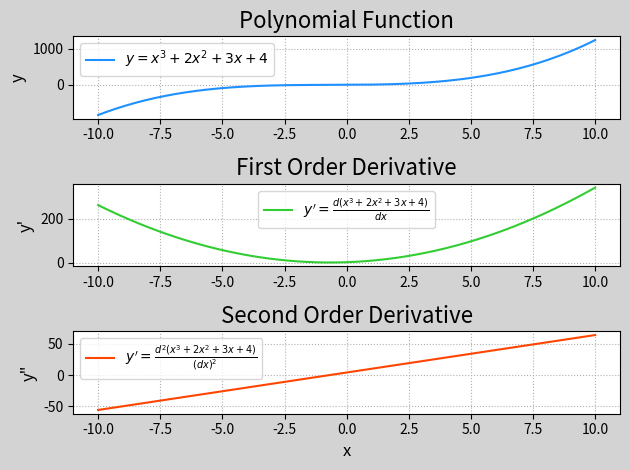

The matplotlib source for this figure:
# -*- coding: utf-8 -*-
from __future__ import unicode_literals
import numpy as np
import matplotlib.pyplot as mp
x = np.linspace(-10, 10, 201)
# y = x^3 + 2x^2 + 3x + 4
# y = x ** 3 + 2 * x ** 2 + 3 * x + 4
f = np.poly1d([1., 2., 3., 4.])
y = f(x)
# m: 微分阶数
df = f.deriv(m=1)
dy = df(x)
ddf = f.deriv(m=2)
ddy = ddf(x)
mp.figure(num='Polynomial & Derivative',
          facecolor='lightgray')
# 创建子坐标图
mp.subplot(311)
mp.title('Polynomial Function', fontsize=16)
mp.ylabel('y', fontsize=12)
mp.tick_params(labelsize=10)
mp.grid(linestyle=':')
mp.plot(x, y, c='dodgerblue',
        label=r'$y=x^3+2x^2+3x+4$')
mp.legend()
# 创建子坐标图
mp.subplot(312)
mp.title('First Order Derivative', fontsize=16)
mp.ylabel("y'", fontsize=12)
mp.tick_params(labelsize=10)
mp.grid(linestyle=':')
mp.plot(x, dy, c='limegreen',
        label=r"$y'=\frac{d(x^3+2x^2+3x+4)}{dx}$")
mp.legend()
# 创建子坐标图
mp.subplot(313)
mp.title('Second Order Derivative', fontsize=16)
mp.xlabel('x', fontsize=12)
mp.ylabel('y"', fontsize=12)
mp.tick_params(labelsize=10)
mp.grid(linestyle=':')
mp.plot(x, ddy, c='orangered',
        label=r"$y'=\frac{d^2(x^3+2x^2+3x+4)}{(dx)^2}$")
mp.legend()
# 紧凑布局，防止叠压
mp.tight_layout()
mp.show()
